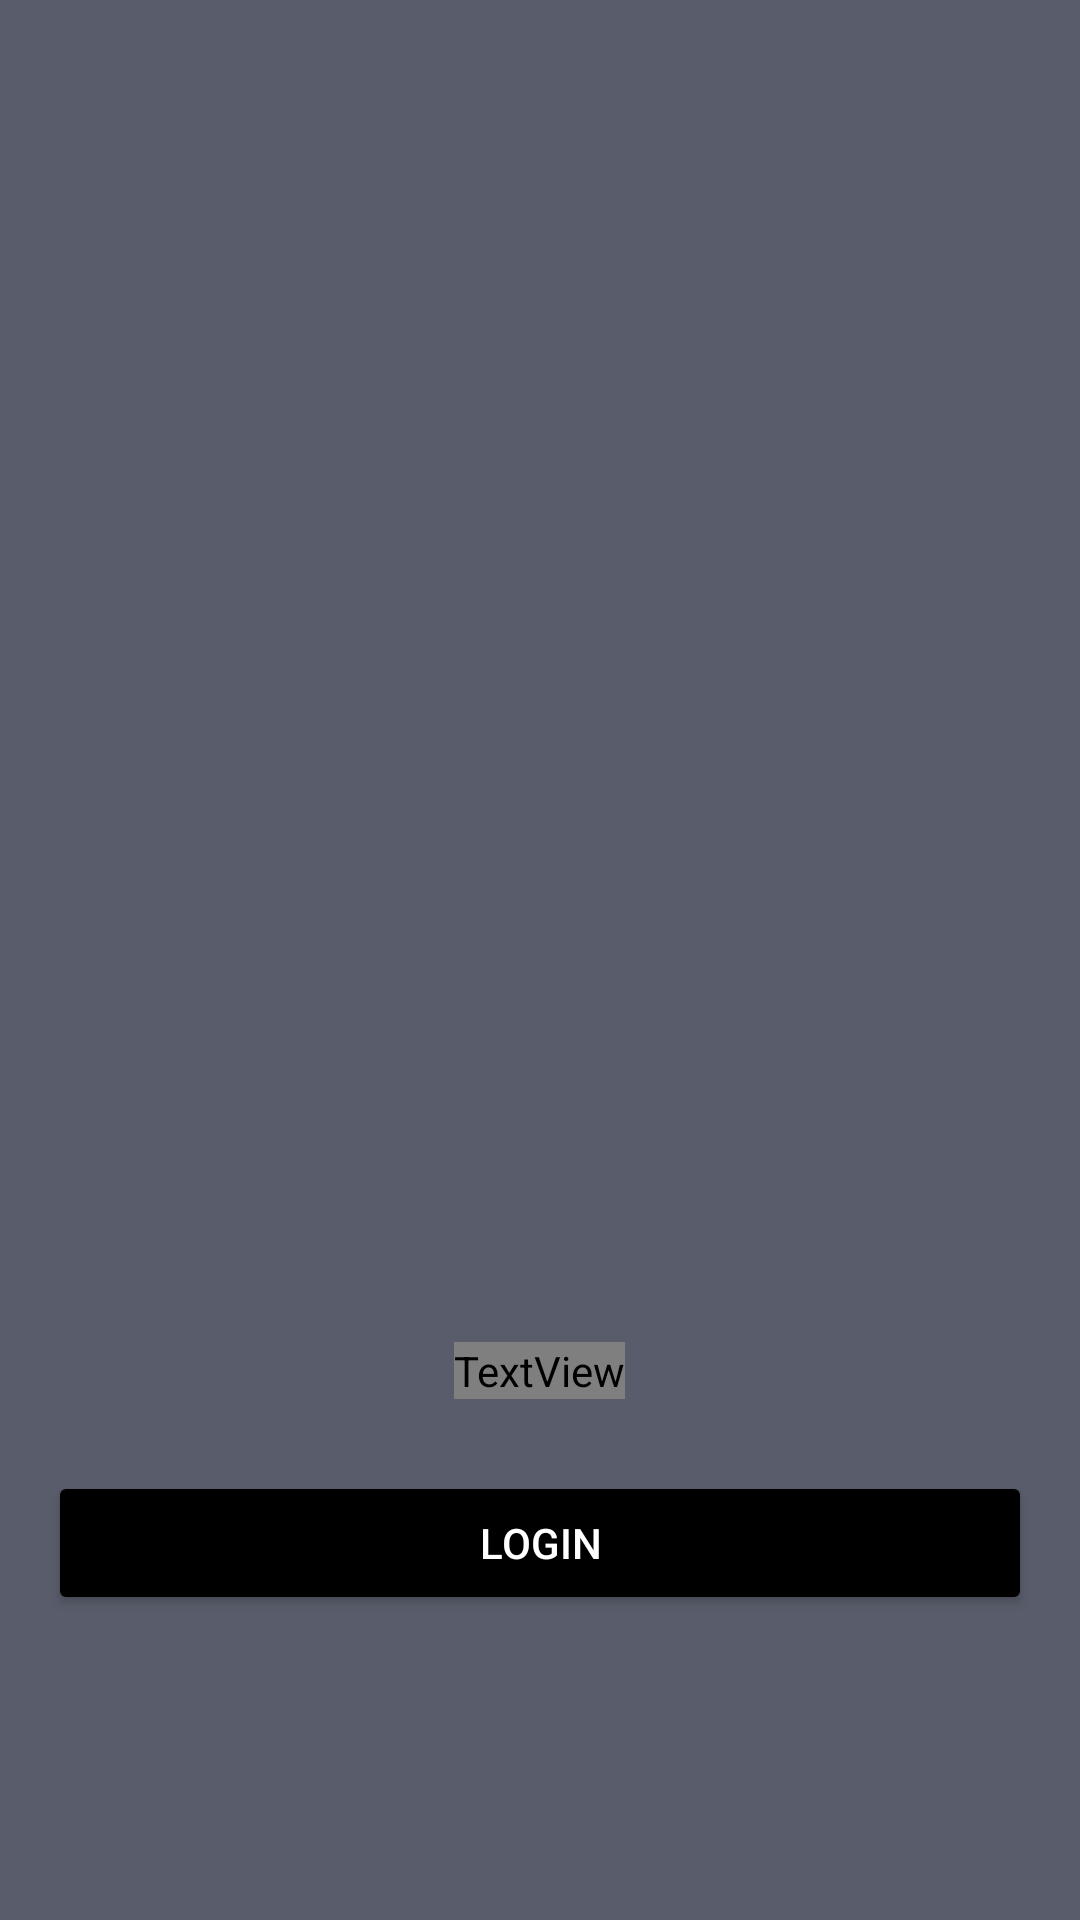

This screen was rendered from an Android layout file. Write that file and the resources it references.
<!-- AndroidManifest.xml: application theme Theme.WorkWise_Prototype -->
<!-- res/layout/activity_main.xml -->
<LinearLayout xmlns:android="http://schemas.android.com/apk/res/android"
    xmlns:app="http://schemas.android.com/apk/res-auto"
    android:layout_width="match_parent"
    android:layout_height="match_parent"
    android:background="#595D6B"
    android:gravity="center"
    android:orientation="vertical"
    android:padding="16dp">

    
    <ImageView
        android:id="@+id/imageView"
        android:layout_width="match_parent"
        android:layout_height="314dp"
        app:srcCompat="@drawable/work_wise_hr_management" />

    
    <TextView
        android:id="@+id/tvWelcome"
        android:layout_width="wrap_content"
        android:layout_height="wrap_content"
        android:layout_marginTop="32dp"
        android:fontFamily="@font/adlam_display"
        android:text="Welcome To WorkWise"
        android:textSize="24sp" />

    
    <Button
        android:id="@+id/btnLogin"
        android:layout_width="match_parent"
        android:layout_height="wrap_content"
        android:layout_marginTop="24dp"
        android:backgroundTint="#000000"
        android:text="Login"
        android:textColor="@android:color/white" />
</LinearLayout>
<!-- resources referenced by this layout -->
<resources>
  <style name="Theme.WorkWise_Prototype" parent="Base.Theme.WorkWise_Prototype" />
  <style name="Base.Theme.WorkWise_Prototype" parent="Theme.Material3.DayNight.NoActionBar">
          
          
      </style>
</resources>
